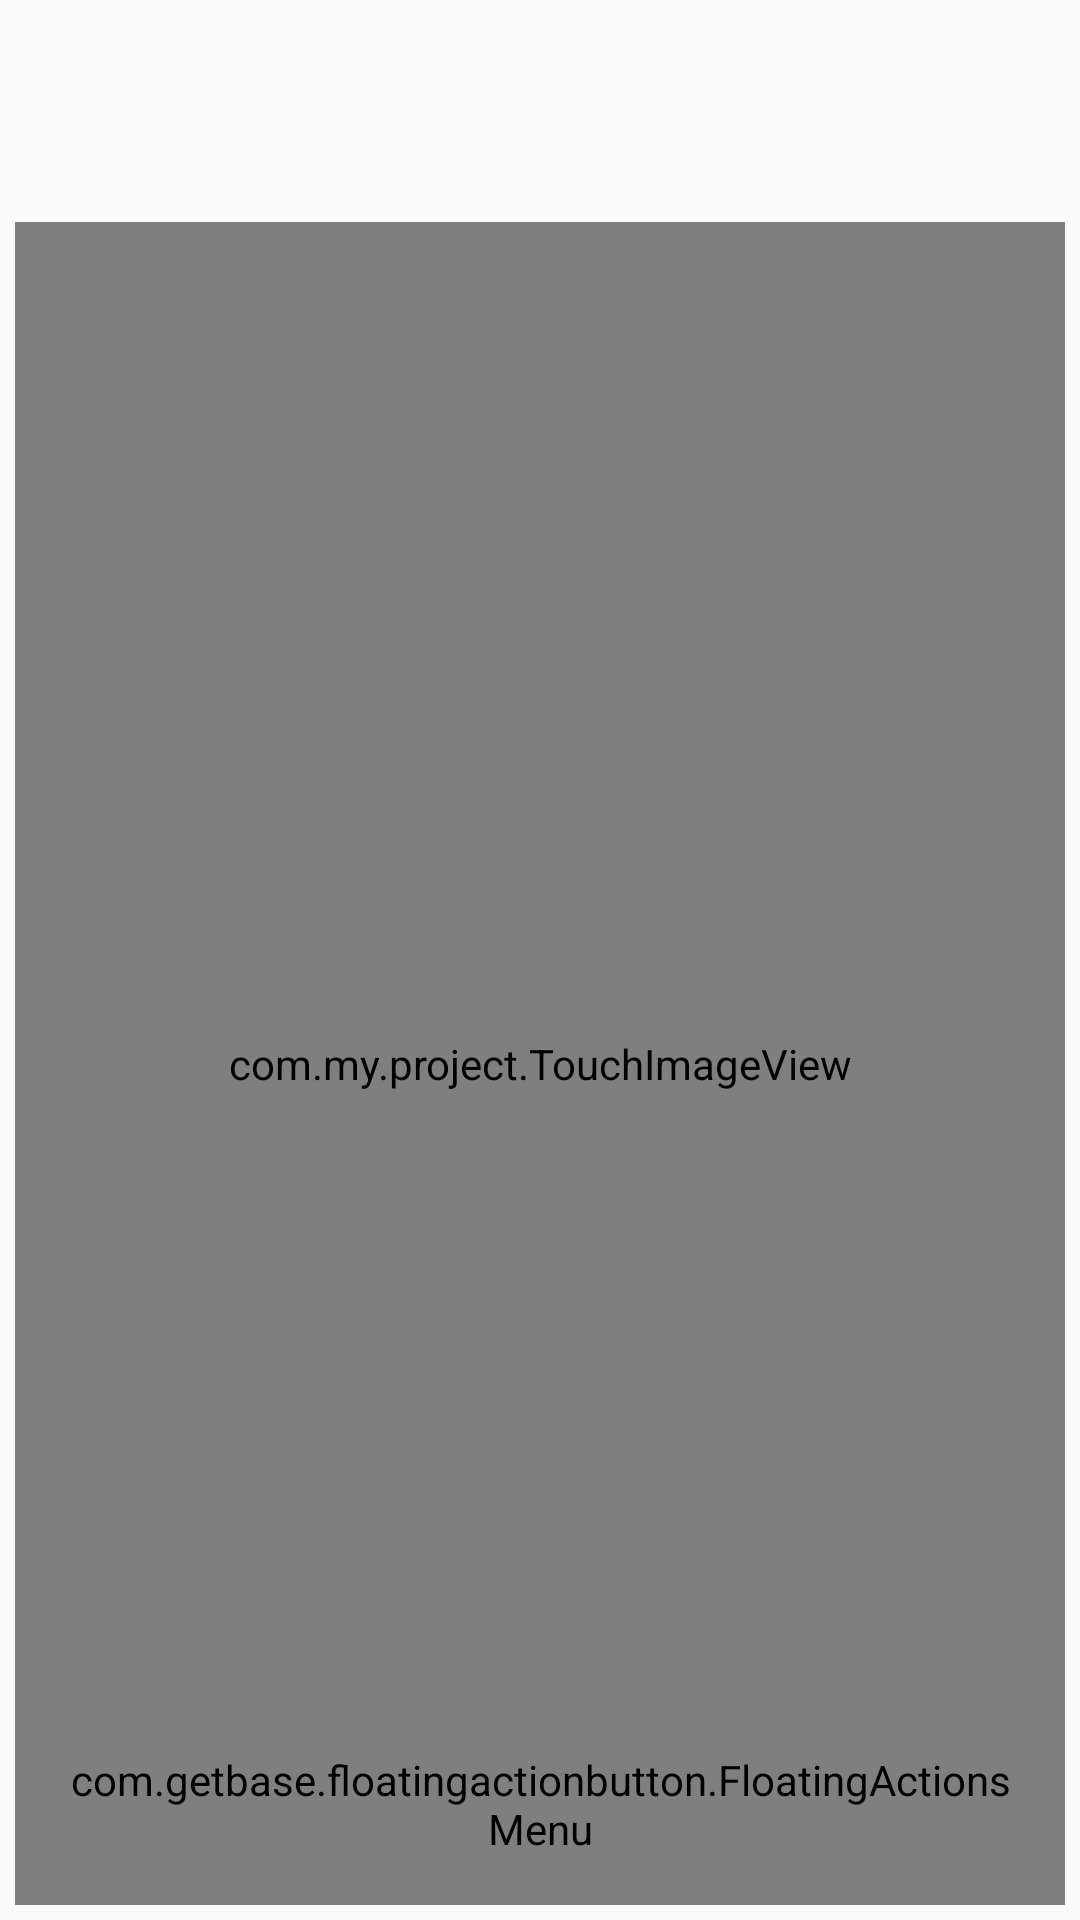

Produce the Android XML layout that renders to this screen, including the resource entries it uses.
<!-- AndroidManifest.xml: application theme AppTheme -->
<!-- res/layout/activity_main.xml -->
<?xml version="1.0" encoding="utf-8"?>
<RelativeLayout
    xmlns:fab="http://schemas.android.com/apk/res-auto"
    xmlns:android="http://schemas.android.com/apk/res/android"
    android:layout_width="match_parent"
    android:layout_height="match_parent"
    android:orientation="vertical"
    android:padding="5dp">

    <LinearLayout
        android:orientation="vertical"
        android:layout_width="fill_parent"
        android:layout_height="fill_parent">

        <LinearLayout
            android:orientation="horizontal"
            android:layout_width="match_parent"
            android:layout_height="64dp"
            android:weightSum="1"
            android:layout_marginBottom="5dp">

            <ImageView
                android:layout_width="64dp"
                android:layout_height="64dp"
                android:id="@+id/imageView"
                android:layout_margin="0dp"
                android:layout_marginLeft="0dp" />

            <LinearLayout
                android:orientation="vertical"
                android:layout_width="match_parent"
                android:layout_height="match_parent"
                android:layout_marginLeft="2dp">

                <LinearLayout
                    android:orientation="horizontal"
                    android:layout_width="match_parent"
                    android:layout_height="20dp"
                    android:layout_marginBottom="1dp">

                    <ImageView
                        android:layout_width="20dp"
                        android:layout_height="20dp"
                        android:id="@+id/firstColor"
                        android:layout_margin="0dp"
                        android:layout_marginLeft="0dp" />

                    <TextView
                        android:layout_width="match_parent"
                        android:layout_height="20dp"
                        android:id="@+id/firstColorName"
                        android:layout_alignParentTop="true"
                        android:layout_alignLeft="@+id/ivPhoto"
                        android:layout_alignStart="@+id/ivPhoto"
                        android:layout_marginLeft="2dp" />
                </LinearLayout>

                <LinearLayout
                    android:orientation="horizontal"
                    android:layout_width="match_parent"
                    android:layout_height="20dp"
                    android:layout_marginBottom="1dp"
                    android:layout_marginTop="1dp">

                    <ImageView
                        android:layout_width="20dp"
                        android:layout_height="20dp"
                        android:id="@+id/secondColor"
                        android:layout_margin="0dp"
                        android:layout_marginLeft="0dp" />

                    <TextView
                        android:layout_width="match_parent"
                        android:layout_height="20dp"
                        android:id="@+id/secondColorName"
                        android:layout_alignParentTop="true"
                        android:layout_alignLeft="@+id/ivPhoto"
                        android:layout_alignStart="@+id/ivPhoto"
                        android:layout_marginLeft="2dp" />
                </LinearLayout>

                <LinearLayout
                    android:orientation="horizontal"
                    android:layout_width="match_parent"
                    android:layout_height="20dp"
                    android:layout_marginTop="1dp">

                    <ImageView
                        android:layout_width="20dp"
                        android:layout_height="20dp"
                        android:id="@+id/thirdColor"
                        android:layout_margin="0dp"
                        android:layout_marginLeft="0dp" />

                    <TextView
                        android:layout_width="match_parent"
                        android:layout_height="20dp"
                        android:id="@+id/thirdColorName"
                        android:layout_alignParentTop="true"
                        android:layout_alignLeft="@+id/ivPhoto"
                        android:layout_alignStart="@+id/ivPhoto"
                        android:layout_marginLeft="2dp" />
                </LinearLayout>

            </LinearLayout>

        </LinearLayout>

        <com.my.project.TouchImageView
            android:id="@+id/ivPhoto"
            android:layout_width="fill_parent"
            android:layout_height="fill_parent"
            android:layout_gravity="center"
            >
        </com.my.project.TouchImageView>

    </LinearLayout>

    <com.getbase.floatingactionbutton.FloatingActionsMenu
        android:layout_width="wrap_content"
        android:layout_height="wrap_content"
        android:layout_margin="16dp"
        android:id ="@+id/main_button"
        android:layout_alignParentBottom ="true"
        android:layout_alignParentRight="true"
        android:layout_alignParentEnd ="true"
        fab:fab_addButtonColorNormal="#4B0082"
        fab:fab_addButtonColorPressed="#4B0082"
        fab:fab_addButtonPlusIconColor="#F8F8FF"
        android:layout_gravity="right">

    <com.getbase.floatingactionbutton.FloatingActionButton
        android:layout_width="wrap_content"
        android:layout_height="wrap_content"
        android:id ="@+id/photo_button"
        fab:fab_colorNormal="#fafafa"
        fab:fab_colorPressed="#f1f1f1"
        fab:fab_size="normal"
        fab:fab_icon="@mipmap/photo_button"
        android:onClick="onClickPhoto"
        />

    <com.getbase.floatingactionbutton.FloatingActionButton
        android:layout_width="wrap_content"
        android:layout_height="wrap_content"
        android:id ="@+id/gallery_button"
        fab:fab_colorNormal="#fafafa"
        fab:fab_colorPressed="#f1f1f1"
        fab:fab_size="normal"
        android:onClick="onClickGallery"
        fab:fab_icon="@mipmap/gallery_button" />


    </com.getbase.floatingactionbutton.FloatingActionsMenu>

</RelativeLayout>
<!-- resources referenced by this layout -->
<resources>
  <!-- mipmap gallery_button: png bitmap (drawable-mdpi, 992 bytes) -->
  <!-- mipmap photo_button: png bitmap (drawable-hdpi, 889 bytes) -->
  <style name="AppTheme" parent="Theme.AppCompat.Light.DarkActionBar">
  
  
          
          <item name="colorPrimary">#4B0082</item>
          <item name="colorPrimaryDark">#4B0082</item>
  
     </style>
</resources>
